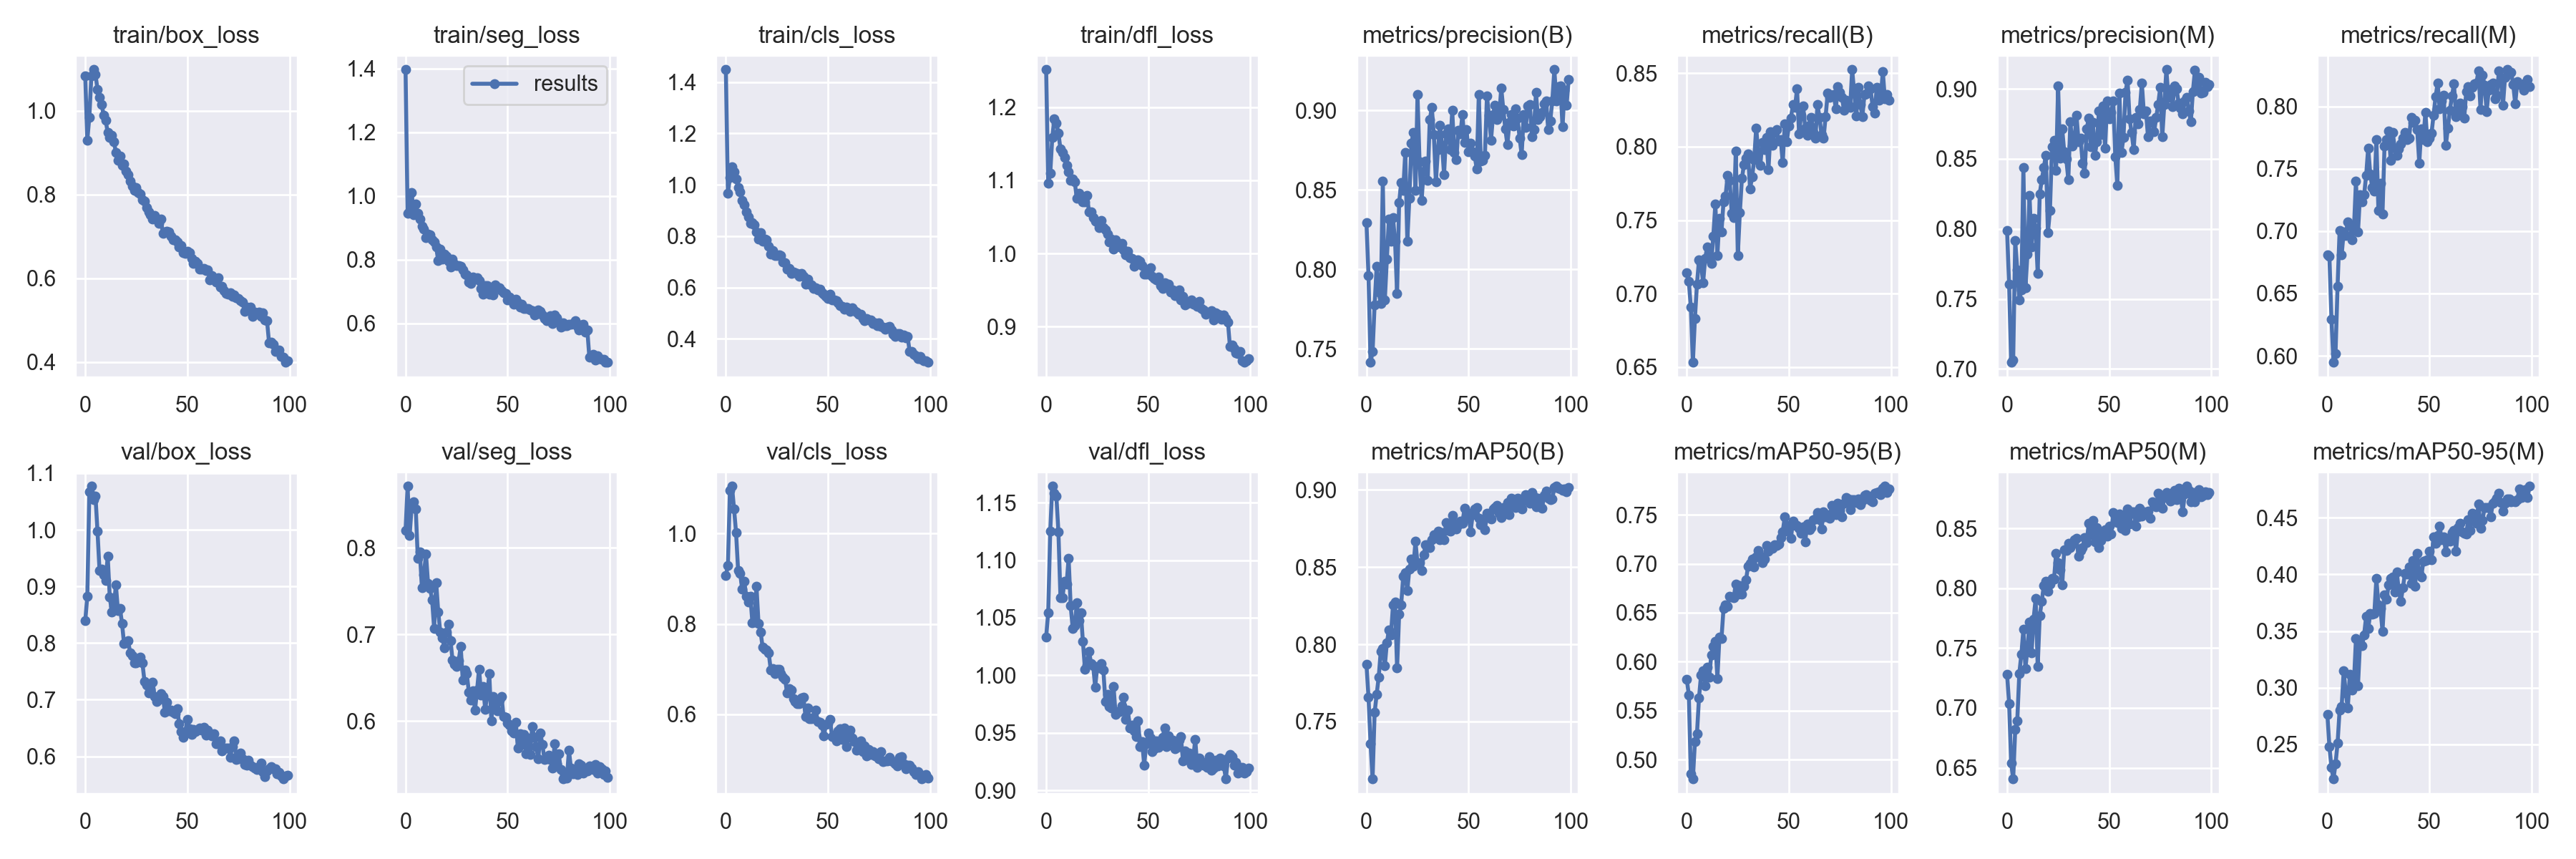

The data file committed next to this chart (first rows):
epoch, train/box_loss, train/seg_loss, train/cls_loss, train/dfl_loss, metrics/precision(B), metrics/recall(B), metrics/mAP50(B), metrics/mAP50-95(B), metrics/precision(M), metrics/recall(M), metrics/mAP50(M), metrics/mAP50-95(M), val/box_loss, val/seg_loss, val/cls_loss, val/dfl_loss, lr/pg0, lr/pg1, lr/pg2
0, 1.082, 1.396, 1.448, 1.251, 0.8295, 0.7143, 0.787, 0.582, 0.7988, 0.6808, 0.7281, 0.2763, 0.8392, 0.8203, 0.907, 1.033, 0.07006, 0.003327, 0.003327
1, 0.9297, 0.9449, 0.9675, 1.096, 0.796, 0.7084, 0.7659, 0.5662, 0.7603, 0.6798, 0.7037, 0.248, 0.8825, 0.8709, 0.9292, 1.054, 0.04, 0.006594, 0.006594
2, 0.9846, 0.9512, 1.029, 1.109, 0.7416, 0.6906, 0.7357, 0.4853, 0.7047, 0.6296, 0.6537, 0.2294, 1.067, 0.814, 1.096, 1.125, 0.009863, 0.009795, 0.009795
3, 1.083, 1.011, 1.071, 1.159, 0.7483, 0.6532, 0.7128, 0.4802, 0.7063, 0.5948, 0.6406, 0.2193, 1.077, 0.8477, 1.105, 1.164, 0.009703, 0.009703, 0.009703
4, 1.098, 0.9402, 1.052, 1.184, 0.7779, 0.6832, 0.7558, 0.5181, 0.7917, 0.602, 0.6818, 0.2328, 1.054, 0.8528, 1.055, 1.158, 0.009703, 0.009703, 0.009703
5, 1.086, 0.9747, 1.024, 1.178, 0.802, 0.7064, 0.7676, 0.5264, 0.7708, 0.656, 0.6894, 0.2508, 1.06, 0.8448, 1.002, 1.156, 0.009604, 0.009604, 0.009604
6, 1.051, 0.9447, 0.9906, 1.165, 0.7856, 0.7231, 0.7788, 0.5633, 0.7492, 0.7005, 0.7288, 0.2802, 0.9971, 0.7873, 0.9187, 1.125, 0.009505, 0.009505, 0.009505
7, 1.032, 0.9276, 0.9726, 1.143, 0.7786, 0.7208, 0.7955, 0.5863, 0.7562, 0.6808, 0.7447, 0.2832, 0.9276, 0.7954, 0.9118, 1.068, 0.009406, 0.009406, 0.009406
8, 1.015, 0.9043, 0.9385, 1.138, 0.8558, 0.7072, 0.7974, 0.5904, 0.8439, 0.6995, 0.7656, 0.3149, 0.9301, 0.7536, 0.8761, 1.068, 0.009307, 0.009307, 0.009307
9, 0.99, 0.8972, 0.9212, 1.131, 0.781, 0.7238, 0.7861, 0.5754, 0.7581, 0.6966, 0.7331, 0.2955, 0.9209, 0.769, 0.8943, 1.082, 0.009208, 0.009208, 0.009208
10, 0.977, 0.8683, 0.8954, 1.12, 0.8067, 0.7318, 0.8012, 0.5944, 0.7821, 0.7074, 0.7496, 0.2818, 0.9099, 0.7929, 0.8609, 1.079, 0.009109, 0.009109, 0.009109
11, 0.9474, 0.8805, 0.8762, 1.111, 0.8317, 0.7241, 0.8092, 0.5844, 0.8239, 0.7044, 0.7716, 0.312, 0.9533, 0.759, 0.8476, 1.102, 0.00901, 0.00901, 0.00901
12, 0.9365, 0.8794, 0.8498, 1.099, 0.8178, 0.7206, 0.8059, 0.6067, 0.7873, 0.693, 0.7459, 0.298, 0.8811, 0.7533, 0.8611, 1.06, 0.008911, 0.008911, 0.008911
13, 0.941, 0.8632, 0.8515, 1.101, 0.8325, 0.7392, 0.8255, 0.6153, 0.8075, 0.7015, 0.7743, 0.3043, 0.8554, 0.7399, 0.8026, 1.041, 0.008812, 0.008812, 0.008812
14, 0.9265, 0.8557, 0.8446, 1.098, 0.8179, 0.761, 0.8273, 0.6205, 0.8003, 0.7399, 0.7914, 0.3432, 0.8648, 0.7065, 0.8045, 1.043, 0.008713, 0.008713, 0.008713
15, 0.9007, 0.8399, 0.8163, 1.075, 0.7849, 0.7261, 0.7845, 0.5829, 0.7683, 0.6991, 0.7345, 0.3019, 0.9024, 0.76, 0.8833, 1.063, 0.008614, 0.008614, 0.008614
16, 0.8822, 0.7965, 0.7875, 1.082, 0.8421, 0.7512, 0.8193, 0.625, 0.825, 0.7291, 0.7771, 0.3396, 0.8579, 0.7259, 0.8004, 1.048, 0.008515, 0.008515, 0.008515
17, 0.8911, 0.8342, 0.8145, 1.077, 0.8545, 0.7419, 0.8257, 0.6234, 0.8351, 0.7234, 0.7891, 0.3373, 0.8615, 0.7023, 0.7823, 1.054, 0.008416, 0.008416, 0.008416
18, 0.8689, 0.8015, 0.7789, 1.07, 0.8496, 0.7625, 0.8441, 0.6542, 0.8438, 0.7291, 0.8023, 0.3468, 0.8348, 0.696, 0.7487, 1.029, 0.008317, 0.008317, 0.008317
19, 0.873, 0.8177, 0.7896, 1.07, 0.8737, 0.7665, 0.8464, 0.6577, 0.8527, 0.7448, 0.8059, 0.3631, 0.7986, 0.6847, 0.7433, 1.005, 0.008218, 0.008218, 0.008218
20, 0.8551, 0.8107, 0.7864, 1.079, 0.8178, 0.7803, 0.8347, 0.6562, 0.7972, 0.7668, 0.7973, 0.352, 0.801, 0.7022, 0.7413, 1.009, 0.008119, 0.008119, 0.008119
21, 0.8469, 0.7948, 0.7601, 1.056, 0.8447, 0.777, 0.8486, 0.6665, 0.813, 0.7458, 0.8033, 0.3655, 0.8036, 0.712, 0.735, 1.021, 0.00802, 0.00802, 0.00802
22, 0.8317, 0.7769, 0.7299, 1.057, 0.8795, 0.7549, 0.8553, 0.6661, 0.8584, 0.7348, 0.8082, 0.3651, 0.7828, 0.693, 0.6975, 1.01, 0.007921, 0.007921, 0.007921
23, 0.8204, 0.8015, 0.7432, 1.049, 0.8862, 0.7517, 0.8505, 0.6653, 0.863, 0.732, 0.8076, 0.3657, 0.7774, 0.6704, 0.7003, 1.009, 0.007822, 0.007822, 0.007822
24, 0.8104, 0.7873, 0.7236, 1.044, 0.8497, 0.797, 0.8667, 0.6795, 0.8417, 0.7734, 0.8291, 0.3962, 0.7652, 0.6654, 0.6893, 0.9899, 0.007723, 0.007723, 0.007723
25, 0.8164, 0.7809, 0.7252, 1.044, 0.9099, 0.7261, 0.8522, 0.6691, 0.902, 0.7166, 0.8215, 0.3734, 0.7656, 0.6629, 0.6997, 1.007, 0.007624, 0.007624, 0.007624
26, 0.8039, 0.7814, 0.7283, 1.035, 0.8676, 0.7551, 0.8528, 0.678, 0.8502, 0.7383, 0.8154, 0.3699, 0.7724, 0.6692, 0.6997, 1.007, 0.007525, 0.007525, 0.007525
27, 0.8014, 0.7791, 0.7245, 1.045, 0.8434, 0.7783, 0.8479, 0.669, 0.8713, 0.7139, 0.8025, 0.3499, 0.7752, 0.686, 0.6895, 1.01, 0.007426, 0.007426, 0.007426
28, 0.7872, 0.7692, 0.7003, 1.035, 0.862, 0.7877, 0.858, 0.6771, 0.855, 0.7685, 0.832, 0.3823, 0.7644, 0.6473, 0.6813, 1.005, 0.007327, 0.007327, 0.007327
29, 0.7834, 0.755, 0.6972, 1.033, 0.8684, 0.7921, 0.8646, 0.6833, 0.8499, 0.7734, 0.8317, 0.378, 0.7326, 0.6587, 0.6773, 0.9774, 0.007228, 0.007228, 0.007228
30, 0.7678, 0.753, 0.6705, 1.026, 0.8561, 0.7951, 0.8646, 0.6972, 0.8352, 0.7803, 0.8375, 0.3907, 0.7258, 0.6543, 0.6469, 0.9831, 0.007129, 0.007129, 0.007129
31, 0.7592, 0.7305, 0.6746, 1.016, 0.8941, 0.7714, 0.8625, 0.7004, 0.8766, 0.7567, 0.8338, 0.3968, 0.712, 0.6331, 0.6569, 0.9731, 0.00703, 0.00703, 0.00703
32, 0.7511, 0.7257, 0.6539, 1.02, 0.902, 0.7794, 0.8677, 0.7048, 0.859, 0.7793, 0.8371, 0.3979, 0.7185, 0.6242, 0.6527, 0.9716, 0.006931, 0.006931, 0.006931
33, 0.7407, 0.7448, 0.6609, 1.006, 0.8847, 0.7911, 0.8708, 0.6964, 0.8638, 0.7665, 0.8403, 0.3846, 0.7305, 0.635, 0.6346, 0.9903, 0.006832, 0.006832, 0.006832
34, 0.7496, 0.7408, 0.6583, 1.018, 0.8553, 0.8128, 0.8711, 0.7068, 0.8814, 0.7606, 0.8415, 0.4021, 0.7058, 0.6121, 0.6276, 0.9661, 0.006733, 0.006733, 0.006733
35, 0.7412, 0.7442, 0.6544, 1.013, 0.8752, 0.7961, 0.8734, 0.7139, 0.8624, 0.7657, 0.8264, 0.3856, 0.6966, 0.6353, 0.6224, 0.9688, 0.006634, 0.006634, 0.006634
36, 0.7303, 0.734, 0.6447, 1.009, 0.8907, 0.7872, 0.8675, 0.7076, 0.8649, 0.7699, 0.8317, 0.376, 0.7, 0.66, 0.623, 0.9682, 0.006535, 0.006535, 0.006535
37, 0.7416, 0.7105, 0.6546, 1.013, 0.8782, 0.8031, 0.8722, 0.7015, 0.847, 0.7745, 0.834, 0.3885, 0.71, 0.63, 0.6355, 0.9737, 0.006436, 0.006436, 0.006436
38, 0.7075, 0.6913, 0.6441, 1.005, 0.8597, 0.798, 0.8678, 0.7049, 0.8395, 0.7793, 0.8423, 0.4009, 0.7062, 0.6395, 0.638, 0.9809, 0.006337, 0.006337, 0.006337
39, 0.7105, 0.7187, 0.6121, 0.9985, 0.8853, 0.8064, 0.8789, 0.7185, 0.8713, 0.7734, 0.8381, 0.4003, 0.6778, 0.6132, 0.5953, 0.9616, 0.006238, 0.006238, 0.006238
40, 0.7115, 0.7199, 0.6323, 1.003, 0.8884, 0.7842, 0.8738, 0.7129, 0.8793, 0.7744, 0.8545, 0.4067, 0.6955, 0.6303, 0.6141, 0.9699, 0.006139, 0.006139, 0.006139
41, 0.7105, 0.6912, 0.6136, 0.9941, 0.8754, 0.8102, 0.8731, 0.7164, 0.8589, 0.7914, 0.8448, 0.3921, 0.6804, 0.6542, 0.59, 0.9543, 0.00604, 0.00604, 0.00604
42, 0.7006, 0.6978, 0.6114, 0.993, 0.9001, 0.801, 0.8837, 0.7159, 0.8761, 0.7872, 0.8565, 0.4126, 0.682, 0.6, 0.5896, 0.9567, 0.005941, 0.005941, 0.005941
43, 0.691, 0.6904, 0.5974, 0.9828, 0.8738, 0.8098, 0.8784, 0.7191, 0.8526, 0.7892, 0.8389, 0.3896, 0.6775, 0.6285, 0.5937, 0.9519, 0.005842, 0.005842, 0.005842
44, 0.6917, 0.7214, 0.6001, 0.988, 0.869, 0.8118, 0.8746, 0.7189, 0.8624, 0.7813, 0.8505, 0.4186, 0.6746, 0.6184, 0.6083, 0.9469, 0.005743, 0.005743, 0.005743
45, 0.686, 0.7124, 0.5918, 0.9916, 0.8877, 0.8039, 0.8776, 0.7198, 0.8843, 0.7547, 0.8336, 0.4002, 0.6845, 0.6116, 0.5841, 0.9605, 0.005644, 0.005644, 0.005644
46, 0.6754, 0.7129, 0.5946, 0.9898, 0.8852, 0.8051, 0.8799, 0.7269, 0.8672, 0.7823, 0.84, 0.3978, 0.6581, 0.624, 0.5821, 0.9383, 0.005545, 0.005545, 0.005545
47, 0.6777, 0.703, 0.5785, 0.9839, 0.8974, 0.7892, 0.8784, 0.7329, 0.888, 0.7733, 0.8465, 0.4116, 0.6432, 0.6279, 0.576, 0.9424, 0.005446, 0.005446, 0.005446
48, 0.6612, 0.6965, 0.5729, 0.9716, 0.8798, 0.8158, 0.8881, 0.7479, 0.8575, 0.7951, 0.8487, 0.4125, 0.6334, 0.6047, 0.5514, 0.922, 0.005347, 0.005347, 0.005347
49, 0.6586, 0.6948, 0.5668, 0.9716, 0.8879, 0.8035, 0.8824, 0.7335, 0.8912, 0.7714, 0.8435, 0.4129, 0.6441, 0.6044, 0.577, 0.9402, 0.005248, 0.005248, 0.005248
50, 0.6639, 0.6732, 0.5575, 0.9741, 0.8741, 0.8143, 0.885, 0.7388, 0.8786, 0.7744, 0.8518, 0.4203, 0.6648, 0.5975, 0.5792, 0.95, 0.005149, 0.005149, 0.005149
51, 0.6604, 0.6836, 0.5728, 0.9809, 0.8794, 0.8197, 0.8728, 0.7261, 0.8831, 0.7783, 0.8451, 0.4129, 0.6487, 0.5954, 0.5875, 0.9455, 0.00505, 0.00505, 0.00505
52, 0.6476, 0.6707, 0.5506, 0.9684, 0.874, 0.8286, 0.884, 0.7432, 0.8916, 0.7931, 0.8631, 0.4333, 0.6381, 0.5886, 0.5502, 0.9335, 0.004951, 0.004951, 0.004951
53, 0.6356, 0.6596, 0.5513, 0.9662, 0.8714, 0.8266, 0.8877, 0.7391, 0.8516, 0.8079, 0.8601, 0.4276, 0.6478, 0.5857, 0.5537, 0.9362, 0.004852, 0.004852, 0.004852
54, 0.6408, 0.6774, 0.5485, 0.9642, 0.8632, 0.8396, 0.8885, 0.7394, 0.831, 0.8187, 0.8547, 0.4343, 0.6442, 0.5984, 0.5406, 0.9429, 0.004753, 0.004753, 0.004753
55, 0.6348, 0.6659, 0.5404, 0.9673, 0.9099, 0.8089, 0.8815, 0.7361, 0.8972, 0.798, 0.8618, 0.4424, 0.6461, 0.5683, 0.5632, 0.9376, 0.004654, 0.004654, 0.004654
56, 0.6213, 0.6519, 0.5299, 0.956, 0.8682, 0.8217, 0.8773, 0.7312, 0.8546, 0.8047, 0.85, 0.4305, 0.6503, 0.5854, 0.5672, 0.9406, 0.004555, 0.004555, 0.004555
57, 0.622, 0.6604, 0.5273, 0.9526, 0.8688, 0.8276, 0.8794, 0.738, 0.8652, 0.8092, 0.8595, 0.4335, 0.6457, 0.5731, 0.5434, 0.946, 0.004456, 0.004456, 0.004456
58, 0.6236, 0.6479, 0.5141, 0.9603, 0.8716, 0.8128, 0.8743, 0.7223, 0.8976, 0.7688, 0.8485, 0.4199, 0.6517, 0.5845, 0.5688, 0.9539, 0.004357, 0.004357, 0.004357
59, 0.6187, 0.6463, 0.524, 0.9583, 0.9091, 0.8078, 0.8851, 0.7407, 0.9064, 0.7824, 0.8661, 0.4322, 0.6375, 0.5618, 0.5284, 0.9377, 0.004258, 0.004258, 0.004258
... 40 more rows
